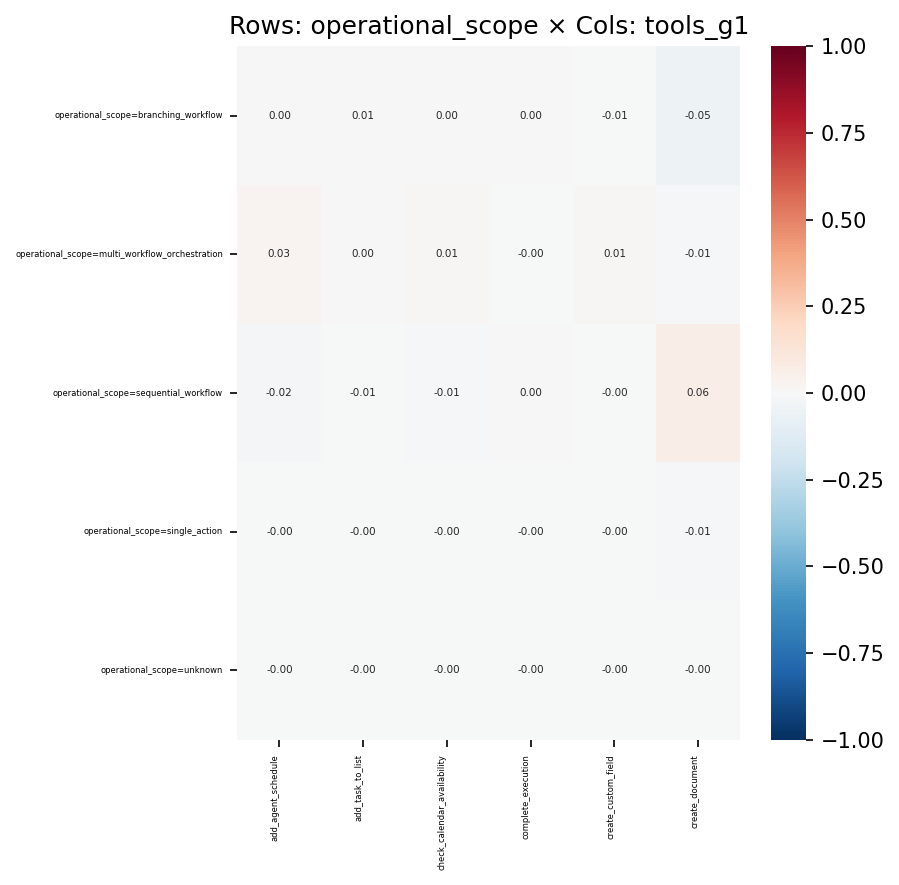

The table this chart was drawn from, first rows:
, add_agent_schedule, add_task_to_list, check_calendar_availability, complete_execution, create_custom_field, create_document
operational_scope=branching_workflow, 0.004797, 0.006577, 0.001037, 0.002545, -0.005989, -0.05003
operational_scope=multi_workflow_orchest…, 0.02671, 0.0006192, 0.01493, -0.004054, 0.01369, -0.01147
operational_scope=sequential_workflow, -0.02205, -0.007012, -0.01015, 2.9591435168954784e-05, -0.001739, 0.0628
operational_scope=single_action, -0.0002496, -0.002444, -0.002317, -0.000901, -0.00285, -0.009576
operational_scope=unknown, -0.0008147, -0.001007, -0.001458, -0.0005668, -0.001295, -0.003503
